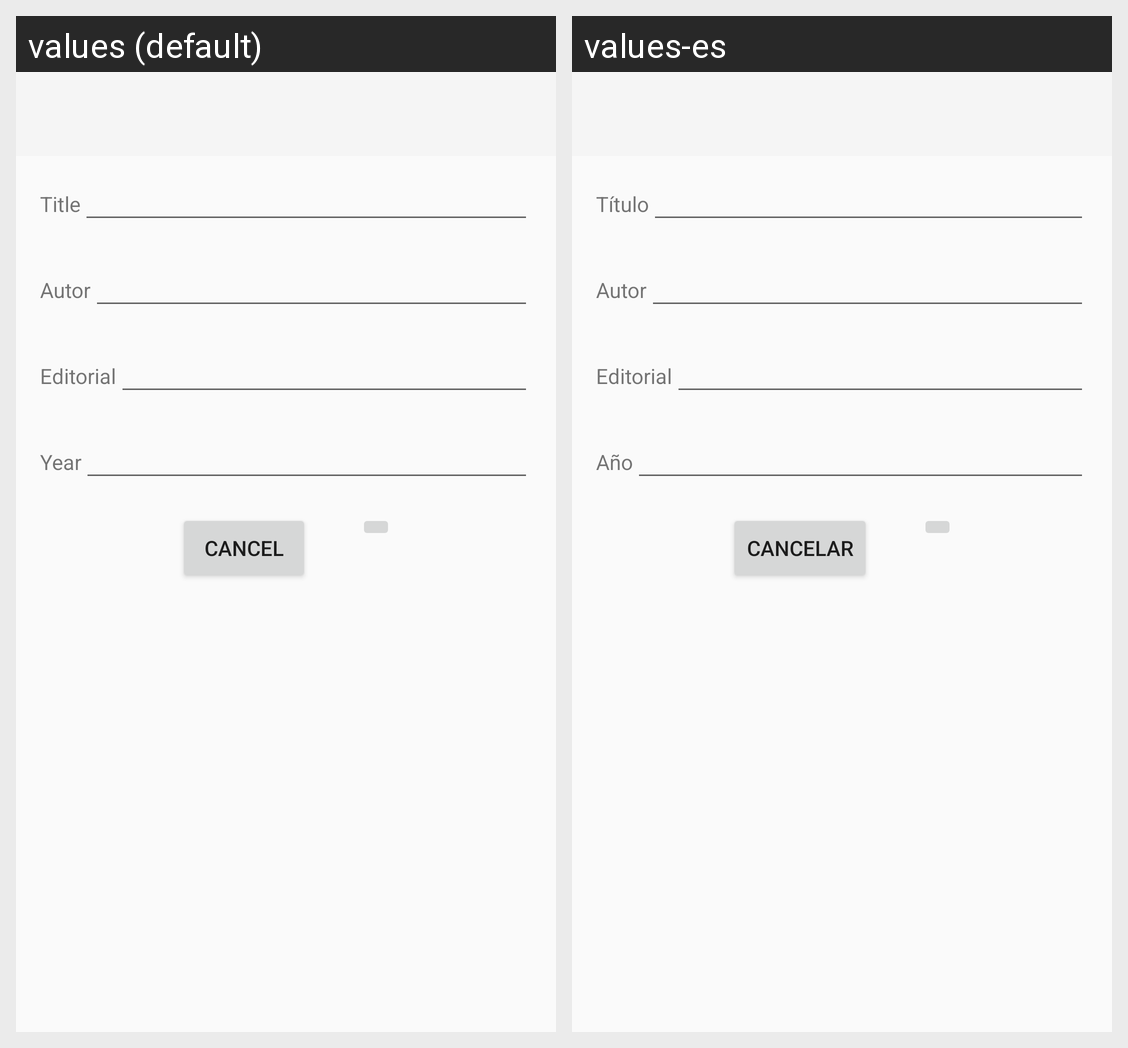

The same Android screen rendered under two of its app's locales, left to right. List the strings drawn on it with the default value and each locale's translation.
Android screen res/layout/activity_add_advert.xml rendered under 2 locales, left to right: values (default), values-es. Device: Nexus 5 (rendered at 1080×1920; each locale shown at half size, 540×960, under a caption strip naming it); theme UniversalStyle.
Strings drawn on this screen, with the default value and each locale's value (text and hints the layout hard-codes, and strings that could not be matched under every locale, appear in the picture but are not listed):

title
  values: Title
  values-es: Título

autor
  values: Autor
  values-es: Autor

editorial
  values: Editorial
  values-es: Editorial

a_o
  values: Year
  values-es: Año

cancel
  values: Cancel
  values-es: Cancelar
